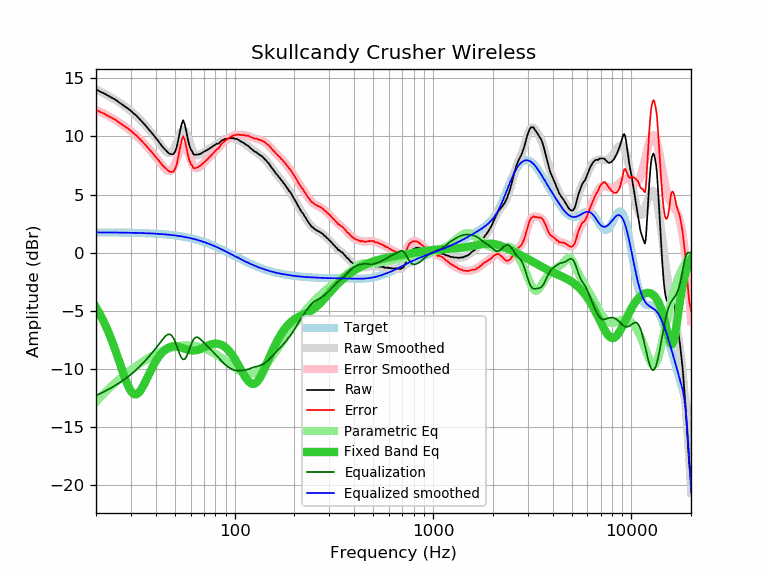

Data behind this chart, as committed beside it:
frequency, raw, error, smoothed, error_smoothed, equalization, parametric_eq, equalized_raw, equalized_smoothed, target
20, 14.05, 12.30, 14.03, 12.29, -12.29, -4.70, 1.76, 1.74, 1.74
21, 13.84, 12.10, 13.86, 12.12, -12.12, -5.33, 1.72, 1.74, 1.74
22, 13.69, 11.95, 13.69, 11.95, -11.95, -6.01, 1.74, 1.74, 1.74
23, 13.50, 11.76, 13.51, 11.77, -11.77, -6.74, 1.73, 1.74, 1.74
24, 13.33, 11.59, 13.33, 11.59, -11.59, -7.53, 1.74, 1.74, 1.74
25, 13.17, 11.44, 13.15, 11.41, -11.41, -8.35, 1.76, 1.73, 1.73
26, 12.95, 11.22, 12.96, 11.23, -11.23, -9.19, 1.72, 1.73, 1.73
27, 12.76, 11.03, 12.77, 11.05, -11.05, -10.02, 1.71, 1.73, 1.73
28, 12.56, 10.84, 12.58, 10.86, -10.86, -10.79, 1.70, 1.72, 1.72
29, 12.39, 10.67, 12.38, 10.66, -10.66, -11.44, 1.73, 1.72, 1.72
30, 12.20, 10.49, 12.18, 10.46, -10.46, -11.91, 1.74, 1.71, 1.71
31, 11.96, 10.25, 11.97, 10.26, -10.26, -12.16, 1.70, 1.71, 1.71
32, 11.78, 10.08, 11.75, 10.05, -10.05, -12.18, 1.73, 1.70, 1.70
33, 11.53, 9.83, 11.52, 9.83, -9.83, -12.00, 1.70, 1.70, 1.70
34, 11.28, 9.59, 11.29, 9.61, -9.61, -11.69, 1.67, 1.69, 1.69
35, 11.06, 9.38, 11.06, 9.38, -9.38, -11.29, 1.68, 1.68, 1.68
36, 10.83, 9.16, 10.83, 9.15, -9.15, -10.87, 1.68, 1.67, 1.67
37, 10.57, 8.90, 10.59, 8.92, -8.92, -10.44, 1.65, 1.66, 1.66
38, 10.35, 8.69, 10.35, 8.69, -8.69, -10.04, 1.66, 1.65, 1.65
39, 10.11, 8.46, 10.11, 8.46, -8.46, -9.67, 1.65, 1.64, 1.64
40, 9.88, 8.24, 9.86, 8.23, -8.23, -9.34, 1.65, 1.63, 1.63
41, 9.65, 8.03, 9.61, 7.99, -7.99, -9.05, 1.66, 1.62, 1.62
42, 9.41, 7.80, 9.36, 7.75, -7.75, -8.81, 1.65, 1.61, 1.61
43, 9.17, 7.57, 9.12, 7.52, -7.52, -8.60, 1.65, 1.60, 1.60
44, 8.97, 7.39, 8.90, 7.31, -7.31, -8.43, 1.66, 1.58, 1.58
45, 8.81, 7.24, 8.71, 7.14, -7.14, -8.30, 1.67, 1.57, 1.57
46, 8.63, 7.08, 8.59, 7.03, -7.03, -8.19, 1.60, 1.55, 1.55
47, 8.50, 6.96, 8.55, 7.01, -7.01, -8.12, 1.48, 1.54, 1.54
48, 8.47, 6.95, 8.63, 7.11, -7.11, -8.07, 1.36, 1.52, 1.52
49, 8.46, 6.96, 8.82, 7.31, -7.31, -8.05, 1.15, 1.50, 1.50
50, 8.66, 7.18, 9.11, 7.63, -7.63, -8.05, 1.03, 1.48, 1.48
51, 9.06, 7.60, 9.47, 8.01, -8.01, -8.06, 1.05, 1.46, 1.46
52, 9.69, 8.25, 9.86, 8.41, -8.41, -8.08, 1.27, 1.44, 1.44
53, 10.44, 9.02, 10.20, 8.78, -8.78, -8.12, 1.66, 1.42, 1.42
54, 11.03, 9.63, 10.45, 9.05, -9.05, -8.16, 1.98, 1.40, 1.40
55, 11.39, 10.01, 10.55, 9.18, -9.18, -8.21, 2.21, 1.38, 1.38
56, 11.04, 9.69, 10.50, 9.15, -9.15, -8.25, 1.89, 1.35, 1.35
57, 10.45, 9.12, 10.30, 8.98, -8.98, -8.30, 1.47, 1.33, 1.33
58, 9.79, 8.49, 10.00, 8.70, -8.70, -8.34, 1.09, 1.30, 1.30
59, 9.26, 7.99, 9.62, 8.35, -8.35, -8.37, 0.91, 1.27, 1.27
60, 8.90, 7.65, 9.25, 8.00, -8.00, -8.39, 0.89, 1.24, 1.24
61, 8.72, 7.50, 8.91, 7.70, -7.70, -8.41, 1.02, 1.22, 1.22
62, 8.45, 7.26, 8.65, 7.47, -7.47, -8.41, 0.98, 1.19, 1.19
63, 8.42, 7.26, 8.48, 7.32, -7.32, -8.40, 1.09, 1.16, 1.16
64, 8.43, 7.31, 8.39, 7.26, -7.26, -8.38, 1.16, 1.12, 1.12
65, 8.44, 7.35, 8.37, 7.27, -7.27, -8.36, 1.16, 1.09, 1.09
66, 8.45, 7.39, 8.39, 7.33, -7.33, -8.32, 1.12, 1.06, 1.06
67, 8.49, 7.46, 8.45, 7.42, -7.42, -8.28, 1.07, 1.02, 1.02
68, 8.54, 7.55, 8.52, 7.53, -7.53, -8.24, 1.01, 0.99, 0.99
69, 8.62, 7.66, 8.59, 7.63, -7.63, -8.19, 0.99, 0.95, 0.95
70, 8.68, 7.76, 8.66, 7.74, -7.74, -8.14, 0.94, 0.92, 0.92
71, 8.73, 7.85, 8.73, 7.84, -7.84, -8.09, 0.88, 0.88, 0.88
72, 8.80, 7.95, 8.79, 7.95, -7.95, -8.04, 0.85, 0.84, 0.84
73, 8.84, 8.03, 8.86, 8.05, -8.05, -8.00, 0.79, 0.81, 0.81
74, 8.92, 8.15, 8.92, 8.15, -8.15, -7.95, 0.77, 0.77, 0.77
75, 8.98, 8.25, 8.98, 8.25, -8.25, -7.92, 0.73, 0.73, 0.73
76, 9.03, 8.34, 9.04, 8.35, -8.35, -7.88, 0.68, 0.69, 0.69
77, 9.11, 8.46, 9.10, 8.45, -8.45, -7.86, 0.66, 0.65, 0.65
78, 9.17, 8.56, 9.16, 8.55, -8.55, -7.84, 0.62, 0.61, 0.61
79, 9.22, 8.65, 9.22, 8.65, -8.65, -7.82, 0.57, 0.57, 0.57
... 553 more rows
